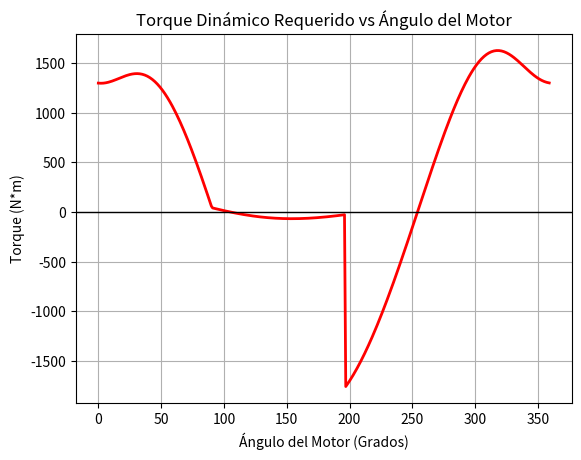

Generate this figure with matplotlib:
import numpy as np
import matplotlib.pyplot as plt
from scipy.optimize import fsolve

# 1. Parámetros del sistema
# Longitudes de los eslabones (m)
L1, L2, L3, L4, L3y = 0.80, 0.2, 0.90, 0.60, 0.4
# material utilizado (kg/m3)
rho_acero = 7850
rho_aluminio = 2800
Ssy = 310e6
r_pasador = 0.009 
# Área transversal de los eslabones (m2)
area = np.pi * r_pasador**2 #m^2
# Cálculo de masas e inercias
m2 = 5
m3 = 35
m4 = 10
I2 = 0.02
I3 = 2.8
I4 = 0.3
# Gravedad
g = 9.81 # m/s2

# Condiciones de trabajo
alpha2 = 0 # Aceleracion 0
RPM = 120 # Velocidad del motor constante
omega2 = RPM * (2 * np.pi / 60)
F_ext = 8000 # N, fuerza externa sobre el pasador B

# Un arreglo para pasar por todos los grados y verificar los torques por grado
torques_motor = []
angulos_motor = np.arange(0, 360, 1) # Estos son los ángulos theta2
YCs = []
fuerzas_23 = []
# Usar una aproximación inicial
aproximacion_inicial = [np.radians(10), np.radians(120)]

# Ecuaciones de lazo vectorial del mecanismo
# r1 + r4 = r2 + r3
def obtener_ecuaciones_sistema(incognitas):
    theta3, theta4 = incognitas
    # Ecuacción en X: L2*cos(theta2) + L3*cos(theta3) = L1 + L4*cos(theta4)
    eq_x = L1 - L2 * np.cos(theta2) - L3 * np.cos(theta3) + L4 * np.cos(theta4)  
    # Ecuacción en X: L2*sin(theta2) + L3*sin(theta3) = L4*sin(theta4)
    eq_y = - L2 * np.sin(theta2) - L3 * np.sin(theta3) + L4 * np.sin(theta4)
    return [eq_x, eq_y]

for angulo in angulos_motor:
    F_ext = 15000
    # Actualizar el ángulo theta 2
    theta2 = np.radians(angulo) # En radianes para las operaciones

    # Resolver numéricamente el sistema
    solucion_pos = fsolve(obtener_ecuaciones_sistema, aproximacion_inicial)

    # Convertimos de radianes a grados para que los humanos lo entiendan
    theta3 = solucion_pos[0] # en radianes
    theta4 = solucion_pos[1] # en radianes

    # Actualizar la aproximación inicial
    aproximacion_inicial = [theta3, theta4]

    # Resolver para omega3 y omega4, un sistema 2x2 en forma matricial A*X=B
    # X = [omega3, omega4]
    # Matriz A: Coeficientes de la geometría
    A = np.array([
        [-L3 * np.sin(theta3),  L4 * np.sin(theta4)],  # Eje X
        [ L3 * np.cos(theta3), -L4 * np.cos(theta4)]   # Eje Y
    ])

    # Vector B: Los datos conocidos
    B = np.array([
        L2 * omega2 * np.sin(theta2),
        -L2 * omega2 * np.cos(theta2)
    ])

    # Resolución del sistema para las velocidades
    solucion_vel = np.linalg.solve(A, B)
    omega3, omega4 = solucion_vel

    # Resolver para alpha3 y alpha4, un sistema 2x2 en forma matricial A*X=B
    # Matriz A: Coeficientes de las incógnitas (Igual que en velocidad)
    # Despejamos alpha3 y alpha4 al lado izquierdo de la ecuación
    A = np.array([
        [-L3 * np.sin(theta3),  L4 * np.sin(theta4)],  # Fila del Eje X
        [ L3 * np.cos(theta3), -L4 * np.cos(theta4)]   # Fila del Eje Y
    ])

    # Vector B: Todos los términos conocidos (Las aceleraciones centrípetas/normales)
    # Mandamos todo lo que tiene w^2 y alpha2 al lado derecho
    B_x = ( L2 * alpha2 * np.sin(theta2) + L2 * omega2**2 * np.cos(theta2) + 
            L3 * omega3**2 * np.cos(theta3)  - L4 * omega4**2 * np.cos(theta4) )

    B_y = (-L2 * alpha2 * np.cos(theta2) + L2 * omega2**2 * np.sin(theta2) + 
            L3 * omega3**2 * np.sin(theta3)  - L4 * omega4**2 * np.sin(theta4) )

    B = np.array([B_x, B_y])

    # Resolución del sistema para las aceleraciones
    solucion_acel = np.linalg.solve(A, B)
    alpha3, alpha4 = solucion_acel

    # Cálculo de aceleraciones en centros de gravedad para cada eslabón
    # Eslabón 2
    a2x = - L2/2 * np.cos(theta2) * omega2**2 - L2/2 * np.sin(theta2) * alpha2
    a2y = - L2/2 * np.sin(theta2) * omega2**2 + L2/2 * np.cos(theta2) * alpha2

    # Eslabón 3
    a3x = - L2 * np.cos(theta2) * omega2**2 - L2 * np.sin(theta2) * alpha2 - L3/2 * np.cos(theta3) * omega3**2 - L3/2 * np.sin(theta3) * alpha3
    a3y = - L2 * np.sin(theta2) * omega2**2 + L2 * np.cos(theta2) * alpha2 - (133/400) * L3y * np.sin(theta3) * omega3**2 + (133/400) * L3y * np.cos(theta3) * alpha3

    # Eslabón 4
    a4x = - L4/2 * np.cos(theta4) * omega4**2 - L4/2 * np.sin(theta4) * alpha4
    a4y = - L4/2 * np.sin(theta4) * omega4**2 + L4/2 * np.cos(theta4) * alpha4

    # --- Matriz dinámica de D'Alembert ---
    A = np.zeros((9, 9))
    B = np.zeros(9)
    # Orden de Incógnitas: [0:F12x, 1:F12y, 2:F23x, 3:F23y, 4:F34x, 5:F34y, 6:F14x, 7:F14y, 8:Tm]

    # Determinar posiciones de centros de gravedad, pasadores y uniones a la bancada
    # Origen O2 en (0,0) y pivote O4 en (L1, 0)

    # Pasadores
    XO2, YO2 = 0.0, 0.0
    XA = L2 * np.cos(theta2)
    YA = L2 * np.sin(theta2)
    XB = L1 + L4 * np.cos(theta4)
    YB = L4 * np.sin(theta4)
    XO4, YO4 = L1, 0.0
    XC = L2 * np.cos(theta2) + (L3/2) * np.cos(theta3)
    YC = L2 * np.sin(theta2) + L3y * np.sin(theta3)
    
    if (YC > 0.20 and angulo >1):
        if (YC < YCs[angulo-1]):
            F_ext = 0
    
    # Centros de Gravedad (Asumiendo a la mitad de las barras)
    XG2, YG2 = XA / 2, YA / 2
    XG3 = XA + (L3/2) * np.cos(theta3+(np.deg2rad(17))) +0.15
    YG3 = YA + (133/400) * L3y * np.sin(theta3+(np.deg2rad(17))) -0.11
    
    XG4 = XO4 + (L4/2) * np.cos(theta4)
    YG4 = YO4 + (L4/2) * np.sin(theta4)
    
    # Cálculo de vectores, brazos de palanca
    # Eslabón 2
    R12x, R12y = XO2 - XG2, YO2 - YG2
    R32x, R32y = XA - XG2, YA - YG2

    # Eslabón 3
    R23x, R23y = XA - XG3, YA - YG3
    R43x, R43y = XB - XG3, YB - YG3
    Rpx, Rpy = XC - XG3, YC - YG3 

    # Eslabón 4
    R34x, R34y = XB - XG4, YB - YG4
    R14x, R14y = XO4 - XG4, YO4 - YG4

    # Eslabón 2
    A[0, 0] = 1
    A[0, 2] = -1
    B[0] = m2 * a2x
    A[1, 1] = 1
    A[1, 3] = -1
    B[1] = m2 * g + m2 * a2y
    A[2, 0] = -R12y
    A[2, 1] = R12x
    A[2, 2] = R32y
    A[2, 3] = -R32x
    A[2, 8] = 1
    B[2] = I2 * alpha2

    # Eslabón 3
    A[3, 2] = 1
    A[3, 4] = -1
    B[3] = m3 * a3x
    A[4, 3] = 1
    A[4, 5] = -1
    B[4] = m3 * g + m3 * a3y + F_ext
    A[5, 2] = -R23y
    A[5, 3] = R23x
    A[5, 4] = R43y
    A[5, 5] = -R43x
    B[5] = I3 * alpha3 + F_ext * Rpx

    # Eslabón 4
    A[6, 4] = 1
    A[6, 6] = 1
    B[6] = m4 * a4x
    A[7, 5] = 1
    A[7, 7] = 1
    B[7] = m4 * g + m4 * a4y 
    A[8, 4] = -R34y
    A[8, 5] = R34x
    A[8, 6] = -R14y
    A[8, 7] = R14x
    B[8] = I4 * alpha4 

    # Resolver el sistema
    X = np.linalg.solve(A, B)
    torques_motor.append(X[8])
    YCs.append(YC)
    fuerzas_23.append(np.sqrt(X[2]**2 + X[3]**2))

# Mostrar resultados y graficar
torque_pico = max(np.abs(torques_motor))
esfuerzo = max(np.abs(fuerzas_23)) / area
fs = Ssy / esfuerzo
print(f"Coordenadas x', y' optimas del CG: {XG3:.2f}, {YG3:.2f} m")
print(f"TORQUE PICO REQUERIDO: {torque_pico:.2f} N*m")
print(f"FACTOR DE SEGURIDAD: {fs:.2f}")

if fs > 1.5:
    print("El diseño es seguro.")

plt.plot(angulos_motor, torques_motor, color='red', linewidth=2)
plt.title("Torque Dinámico Requerido vs Ángulo del Motor")
plt.xlabel("Ángulo del Motor (Grados)")
plt.ylabel("Torque (N*m)")
plt.grid(True)
plt.axhline(0, color='black', linewidth=1)
plt.show()
